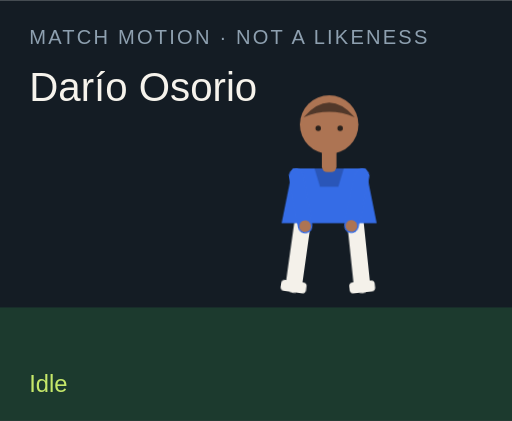
t = 0.00 s
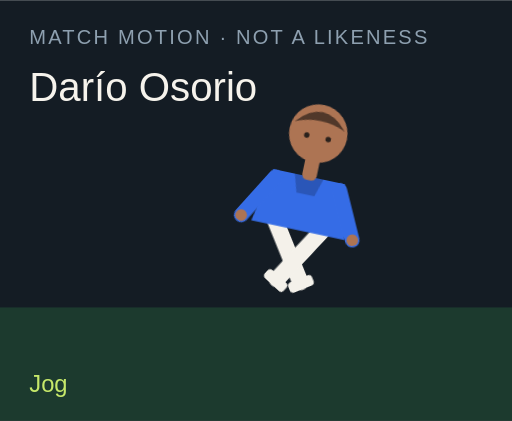
t = 1.50 s
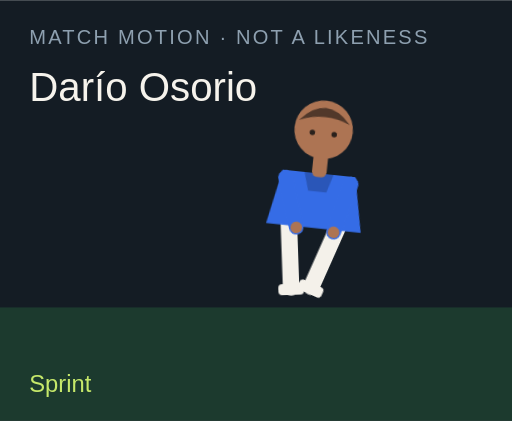
t = 3.00 s
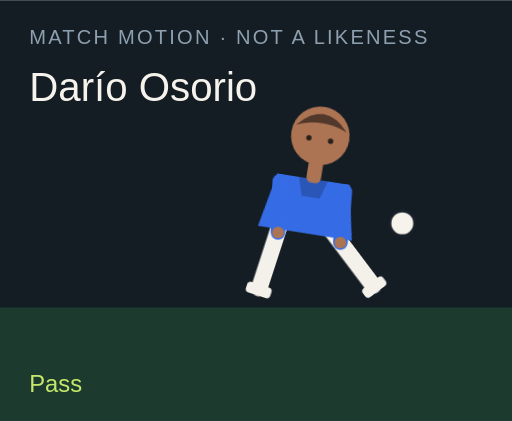
t = 4.50 s
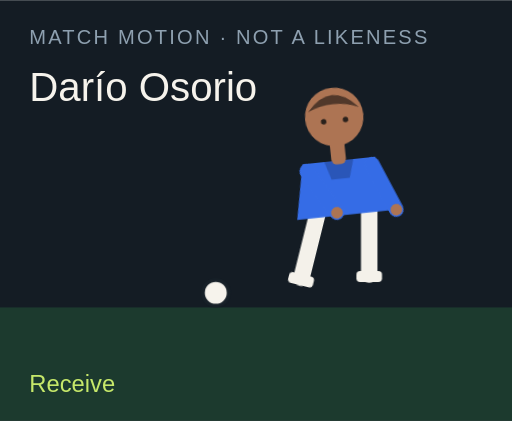
t = 6.00 s
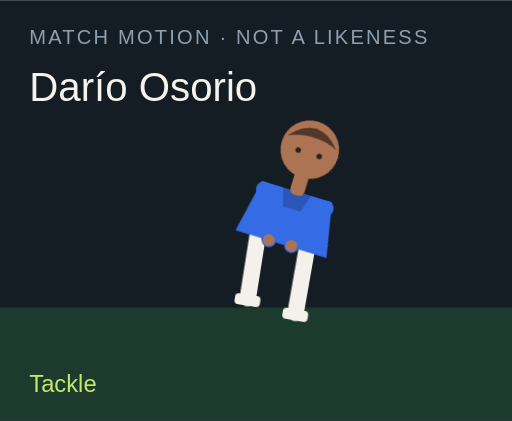
t = 7.50 s

The animated SVG that drew these frames (rendered in a browser with its animation timeline set to each time). Animation: 18 CSS @keyframes rules; one cycle of 9.00 s, repeats indefinitely.

<?xml version="1.0" encoding="UTF-8"?>
<svg xmlns="http://www.w3.org/2000/svg" viewBox="0 0 280 230" role="img">
  <style>@media (prefers-reduced-motion: reduce){animate,animateTransform{display:none}}</style>
  <rect width="280" height="230" fill="#141c24"/>
  <rect y="168" width="280" height="62" fill="#1c3a2e"/>
  <text x="16" y="24" fill="#8ea0b0" font-family="Arial,sans-serif" font-size="11" letter-spacing="1.2">MATCH MOTION · NOT A LIKENESS</text>
  <text x="16" y="55" fill="#f6f3ec" font-family="Impact,sans-serif" font-size="22">Darío Osorio</text>
  <circle r="7" fill="#f6f3ec" stroke="#172028" stroke-width="2" id="motion-20910" cx="150" cy="160" opacity="0">
    
    
    
  </circle>
  <g transform="translate(132 40)">
    <g id="motion-20932" transform="rotate(0 48 90)">
      
      <g id="motion-20934" transform="translate(0 0)">
        
        <g transform="translate(34 78)"><g id="motion-20936" transform="rotate(8)"><path d="M0 0 V38" stroke="#f4f1ea" stroke-width="9" stroke-linecap="round"/><rect x="-7" y="36" width="14" height="6" rx="2" fill="#f4f1ea"/></g></g>
        <g transform="translate(62 78)"><g id="motion-20938" transform="rotate(-6)"><path d="M0 0 V38" stroke="#f4f1ea" stroke-width="9" stroke-linecap="round"/><rect x="-7" y="36" width="14" height="6" rx="2" fill="#f4f1ea"/></g></g>
        <path d="M28 52 h40 l6 30 H22 Z" fill="#356ce6"/>
        <path d="M40 52 h16 l-3 10 H43 Z" fill="#000" opacity=".2"/>
        <g transform="translate(30 56)"><g id="motion-20940" transform="rotate(-10)"><path d="M0 0 V28" stroke="#356ce6" stroke-width="8" stroke-linecap="round"/><circle cx="0" cy="28" r="3.2" fill="#ad7453"/></g></g>
        <g transform="translate(66 56)"><g id="motion-20942" transform="rotate(12)"><path d="M0 0 V28" stroke="#356ce6" stroke-width="8" stroke-linecap="round"/><circle cx="0" cy="28" r="3.2" fill="#ad7453"/></g></g>
        <rect x="44" y="40" width="8" height="14" rx="3" fill="#ad7453"/>
        <circle cx="48" cy="28" r="16" fill="#ad7453"/>
        <path d="M34 24 Q48 8 62 24 Q48 18 34 24" fill="#51382a"/>
        <circle cx="42" cy="30" r="1.5" fill="#2a211c"/><circle cx="54" cy="30" r="1.5" fill="#2a211c"/>
      </g>
    </g>
  </g>
  <text x="16" y="214" fill="#c6e86a" font-family="Arial,sans-serif" font-size="13" opacity="1" id="motion-20914">Idle</text><text x="16" y="214" fill="#c6e86a" font-family="Arial,sans-serif" font-size="13" opacity="0" id="motion-20916">Jog</text><text x="16" y="214" fill="#c6e86a" font-family="Arial,sans-serif" font-size="13" opacity="0" id="motion-20918">Sprint</text><text x="16" y="214" fill="#c6e86a" font-family="Arial,sans-serif" font-size="13" opacity="0" id="motion-20920">Dribble</text><text x="16" y="214" fill="#c6e86a" font-family="Arial,sans-serif" font-size="13" opacity="0" id="motion-20922">Pass</text><text x="16" y="214" fill="#c6e86a" font-family="Arial,sans-serif" font-size="13" opacity="0" id="motion-20924">Shoot</text><text x="16" y="214" fill="#c6e86a" font-family="Arial,sans-serif" font-size="13" opacity="0" id="motion-20926">Receive</text><text x="16" y="214" fill="#c6e86a" font-family="Arial,sans-serif" font-size="13" opacity="0" id="motion-20928">Tackle</text><text x="16" y="214" fill="#c6e86a" font-family="Arial,sans-serif" font-size="13" opacity="0" id="motion-20930">Arms wide</text>
<style>@keyframes track-20911{0%{cx:150px}11.1%{cx:156px}22.2%{cx:164px}33.300000000000004%{cx:142px}44.4%{cx:190px}55.60000000000001%{cx:250px}66.7%{cx:118px}77.8%{cx:150px}88.9%{cx:150px}100%{cx:150px}}@keyframes track-20912{0%{cy:160px}11.1%{cy:158px}22.2%{cy:154px}33.300000000000004%{cy:156px}44.4%{cy:148px}55.60000000000001%{cy:96px}66.7%{cy:160px}77.8%{cy:160px}88.9%{cy:160px}100%{cy:160px}}@keyframes track-20913{0%{opacity:0}11.1%{opacity:0}22.2%{opacity:0}33.300000000000004%{opacity:1}44.4%{opacity:1}55.60000000000001%{opacity:1}66.7%{opacity:1}77.8%{opacity:0}88.9%{opacity:0}100%{opacity:0}}@keyframes track-20915{0%{opacity:1}11.1%{opacity:0}22.2%{opacity:0}33.300000000000004%{opacity:0}44.4%{opacity:0}55.60000000000001%{opacity:0}66.7%{opacity:0}77.8%{opacity:0}88.9%{opacity:0}100%{opacity:1}}@keyframes track-20917{0%{opacity:0}11.1%{opacity:1}22.2%{opacity:0}33.300000000000004%{opacity:0}44.4%{opacity:0}55.60000000000001%{opacity:0}66.7%{opacity:0}77.8%{opacity:0}88.9%{opacity:0}100%{opacity:0}}@keyframes track-20919{0%{opacity:0}11.1%{opacity:0}22.2%{opacity:1}33.300000000000004%{opacity:0}44.4%{opacity:0}55.60000000000001%{opacity:0}66.7%{opacity:0}77.8%{opacity:0}88.9%{opacity:0}100%{opacity:0}}@keyframes track-20921{0%{opacity:0}11.1%{opacity:0}22.2%{opacity:0}33.300000000000004%{opacity:1}44.4%{opacity:0}55.60000000000001%{opacity:0}66.7%{opacity:0}77.8%{opacity:0}88.9%{opacity:0}100%{opacity:0}}@keyframes track-20923{0%{opacity:0}11.1%{opacity:0}22.2%{opacity:0}33.300000000000004%{opacity:0}44.4%{opacity:1}55.60000000000001%{opacity:0}66.7%{opacity:0}77.8%{opacity:0}88.9%{opacity:0}100%{opacity:0}}@keyframes track-20925{0%{opacity:0}11.1%{opacity:0}22.2%{opacity:0}33.300000000000004%{opacity:0}44.4%{opacity:0}55.60000000000001%{opacity:1}66.7%{opacity:0}77.8%{opacity:0}88.9%{opacity:0}100%{opacity:0}}@keyframes track-20927{0%{opacity:0}11.1%{opacity:0}22.2%{opacity:0}33.300000000000004%{opacity:0}44.4%{opacity:0}55.60000000000001%{opacity:0}66.7%{opacity:1}77.8%{opacity:0}88.9%{opacity:0}100%{opacity:0}}@keyframes track-20929{0%{opacity:0}11.1%{opacity:0}22.2%{opacity:0}33.300000000000004%{opacity:0}44.4%{opacity:0}55.60000000000001%{opacity:0}66.7%{opacity:0}77.8%{opacity:1}88.9%{opacity:0}100%{opacity:0}}@keyframes track-20931{0%{opacity:0}11.1%{opacity:0}22.2%{opacity:0}33.300000000000004%{opacity:0}44.4%{opacity:0}55.60000000000001%{opacity:0}66.7%{opacity:0}77.8%{opacity:0}88.9%{opacity:1}100%{opacity:0}}@keyframes track-20933{0%{transform:rotate(0deg)}11.1%{transform:rotate(8deg)}22.2%{transform:rotate(16deg)}33.300000000000004%{transform:rotate(6deg)}44.4%{transform:rotate(4deg)}55.60000000000001%{transform:rotate(14deg)}66.7%{transform:rotate(-6deg)}77.8%{transform:rotate(34deg)}88.9%{transform:rotate(0deg)}100%{transform:rotate(0deg)}}@keyframes track-20935{0%{transform:translate(0px,0px)}11.1%{transform:translate(0px,-3px)}22.2%{transform:translate(0px,-6px)}33.300000000000004%{transform:translate(0px,-2px)}44.4%{transform:translate(0px,2px)}55.60000000000001%{transform:translate(0px,-4px)}66.7%{transform:translate(0px,1px)}77.8%{transform:translate(0px,10px)}88.9%{transform:translate(0px,-8px)}100%{transform:translate(0px,0px)}}@keyframes track-20937{0%{transform:rotate(8deg)}11.1%{transform:rotate(-26deg)}22.2%{transform:rotate(-42deg)}33.300000000000004%{transform:rotate(-8deg)}44.4%{transform:rotate(6deg)}55.60000000000001%{transform:rotate(12deg)}66.7%{transform:rotate(20deg)}77.8%{transform:rotate(-8deg)}88.9%{transform:rotate(-8deg)}100%{transform:rotate(8deg)}}@keyframes track-20939{0%{transform:rotate(-6deg)}11.1%{transform:rotate(24deg)}22.2%{transform:rotate(38deg)}33.300000000000004%{transform:rotate(18deg)}44.4%{transform:rotate(-38deg)}55.60000000000001%{transform:rotate(-54deg)}66.7%{transform:rotate(6deg)}77.8%{transform:rotate(-22deg)}88.9%{transform:rotate(8deg)}100%{transform:rotate(-6deg)}}@keyframes track-20941{0%{transform:rotate(-10deg)}11.1%{transform:rotate(24deg)}22.2%{transform:rotate(36deg)}33.300000000000004%{transform:rotate(-18deg)}44.4%{transform:rotate(10deg)}55.60000000000001%{transform:rotate(-24deg)}66.7%{transform:rotate(-30deg)}77.8%{transform:rotate(12deg)}88.9%{transform:rotate(-58deg)}100%{transform:rotate(-10deg)}}@keyframes track-20943{0%{transform:rotate(12deg)}11.1%{transform:rotate(-20deg)}22.2%{transform:rotate(-32deg)}33.300000000000004%{transform:rotate(14deg)}44.4%{transform:rotate(-26deg)}55.60000000000001%{transform:rotate(18deg)}66.7%{transform:rotate(-22deg)}77.8%{transform:rotate(-6deg)}88.9%{transform:rotate(58deg)}100%{transform:rotate(12deg)}}@media(prefers-reduced-motion:no-preference){#motion-20910{animation:track-20911 9s linear infinite both,track-20912 9s linear infinite both,track-20913 9s steps(1,end) infinite both}#motion-20914{animation:track-20915 9s steps(1,end) infinite both}#motion-20916{animation:track-20917 9s steps(1,end) infinite both}#motion-20918{animation:track-20919 9s steps(1,end) infinite both}#motion-20920{animation:track-20921 9s steps(1,end) infinite both}#motion-20922{animation:track-20923 9s steps(1,end) infinite both}#motion-20924{animation:track-20925 9s steps(1,end) infinite both}#motion-20926{animation:track-20927 9s steps(1,end) infinite both}#motion-20928{animation:track-20929 9s steps(1,end) infinite both}#motion-20930{animation:track-20931 9s steps(1,end) infinite both}#motion-20932{animation:track-20933 9s linear infinite both}#motion-20934{animation:track-20935 9s linear infinite both}#motion-20936{animation:track-20937 9s linear infinite both}#motion-20938{animation:track-20939 9s linear infinite both}#motion-20940{animation:track-20941 9s linear infinite both}#motion-20942{animation:track-20943 9s linear infinite both}}</style></svg>
